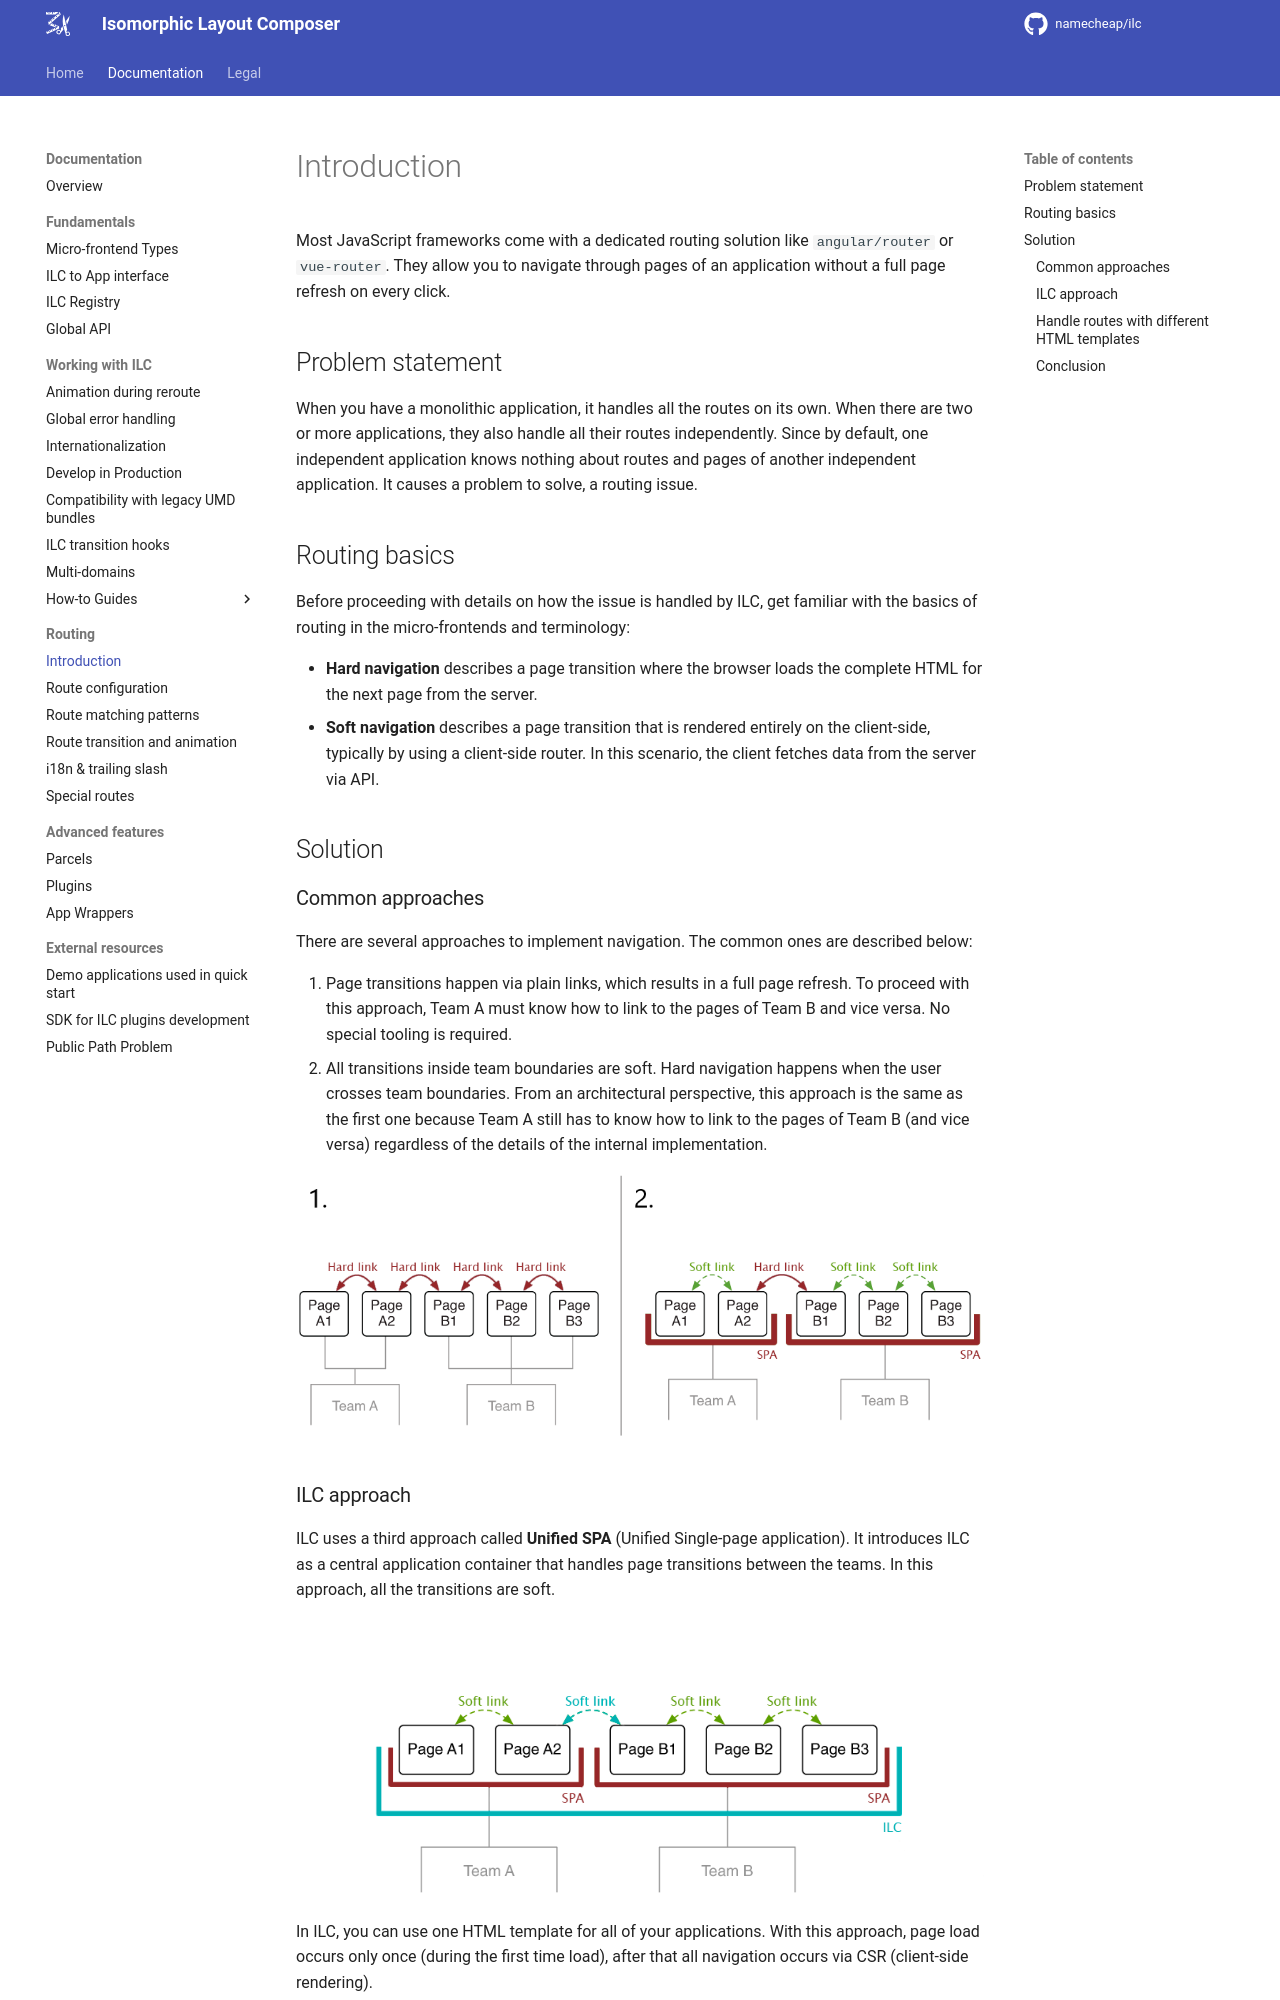

repository: namecheap/ilc · page: docs/routing/introduction/index.html · generator: mkdocs

# Introduction

Most JavaScript frameworks come with a dedicated routing solution like `angular/router` or `vue-router`.
They allow you to navigate through pages of an application without a full page refresh on every click.

## Problem statement

When you have a monolithic application, it handles all the routes on its own. When there are two or more applications, they also handle all their routes independently. Since by default, one independent application knows nothing about routes and pages of another independent application. It causes a problem to solve, a routing issue.

## Routing basics

Before proceeding with details on how the issue is handled by ILC, get familiar with the basics of routing in the micro-frontends and terminology:

- **Hard navigation** describes a page transition where the browser
loads the complete HTML for the next page from the server.
- **Soft navigation** describes a page transition that is rendered entirely on the client-side, typically by using a client-side router. In this scenario, the client fetches data from the server via API.

## Solution

### Common approaches

There are several approaches to implement navigation. The common ones are described below:

1. Page transitions happen via plain links, which results in a full page refresh. To proceed with this approach, Team A must know how to link to the pages of Team B and vice versa. No special tooling is required.
1. All transitions inside team boundaries are soft. Hard navigation happens when the user crosses team boundaries. From an architectural perspective, this approach is the same as the first one because Team A still has to know how to link to the pages of Team B (and vice versa) regardless of the details of the internal implementation.

![Introduction demo](../assets/routes/introduction-demo.png)
